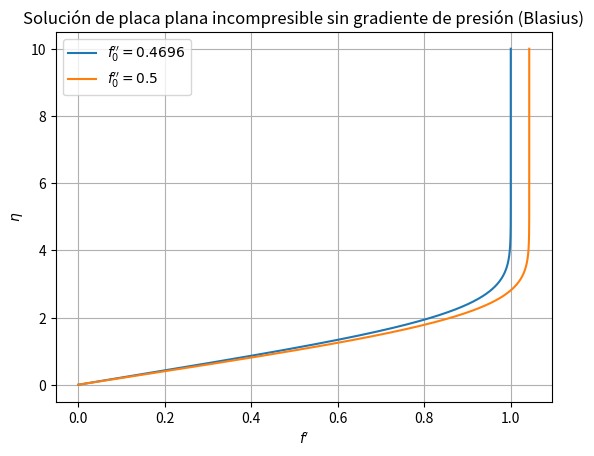

This figure's Python source:
import numpy as np
import matplotlib.pyplot as plt

# f''' + f*f'' = 0
#eta = 0: f=f'=0, f''= f''0; f0'' / lim(eta->inf)f'=1 
def sistema_edo(eta, F):
    f1, f2, f3 = F
    f1_prima = f2
    f2_prima = f3
    f3_prima = -f1*f3
    return np.array([f1_prima, f2_prima, f3_prima])

def rk4_vectorial(F, y0, eta_span, h=10e-3):
    eta0, etaf = eta_span
    eta = np.arange(eta0, etaf + h, h)
    
    # Matriz para guardar el estado [y1, y2] en cada paso de tiempo
    Y = np.zeros((len(eta), len(y0)))
    Y[0] = y0
    
    for i in range(len(eta) - 1):
        etai = eta[i]
        Yi = Y[i]
        
        k1 = F(etai, Yi)
        k2 = F(etai + 0.5 * h, Yi + 0.5 * h * k1)
        k3 = F(etai + 0.5 * h, Yi + 0.5 * h * k2)
        k4 = F(etai + h, Yi + h * k3)
        
        Y[i+1] = Yi + (h / 6.0) * (k1 + 2.0 * k2 + 2.0 * k3 + k4)
        
    return eta, Y

f0_2prima = [0.4696,0.5]

eta_span = [0,10]
for f0_2prima in f0_2prima:
    F0 = np.array([0,0,f0_2prima])

    eta, F = rk4_vectorial(sistema_edo, F0, eta_span)

    plt.plot(F[:,1],eta,'-',label=r'$f^{\prime \prime}_0 ='+str(f0_2prima)+ '$')
plt.grid()
plt.legend()
plt.xlabel('$f^{\prime}$')
plt.ylabel('$\eta$')
plt.title('Solución de placa plana incompresible sin gradiente de presión (Blasius)')
plt.show()
